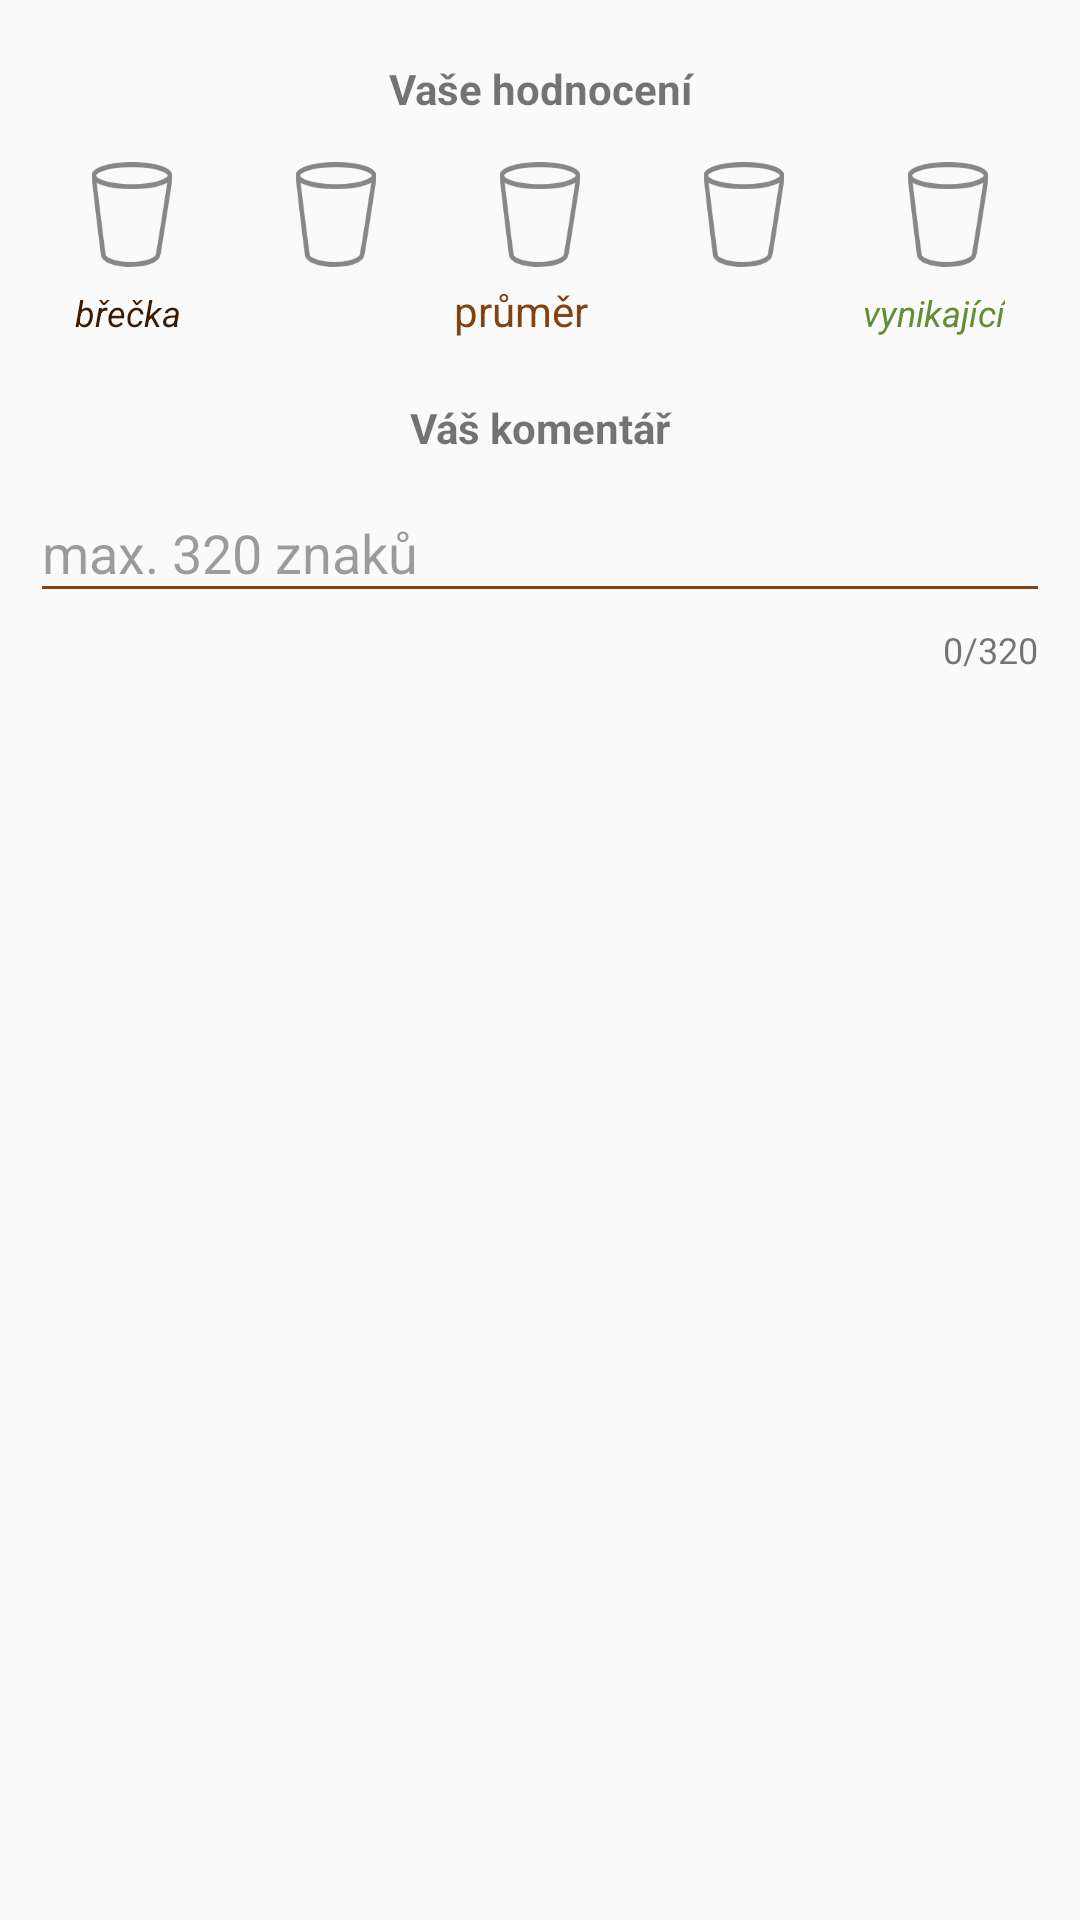

Here is an Android app screen rendered from its layout file. Give the layout XML and the strings, colors and styles it references.
<!-- AndroidManifest.xml: application theme Theme.CoffeeCompass -->
<!-- res/layout/comment_and_rating_dialog.xml -->
<?xml version="1.0" encoding="utf-8"?>
<androidx.constraintlayout.widget.ConstraintLayout xmlns:android="http://schemas.android.com/apk/res/android"
    xmlns:app="http://schemas.android.com/apk/res-auto"
    android:layout_width="match_parent"
    android:layout_height="match_parent">

    <LinearLayout
        android:layout_width="match_parent"
        android:layout_height="match_parent"
        android:orientation="vertical"
        android:padding="10dp">

        <TextView
            android:id="@+id/textView10"
            android:layout_width="match_parent"
            android:layout_height="wrap_content"
            android:layout_marginBottom="5dp"
            android:paddingTop="10dp"
            android:text="@string/rating_dialog_label"
            android:textAlignment="center"
            android:textStyle="bold" />

        <LinearLayout
            android:layout_width="match_parent"
            android:layout_height="35dp"
            android:layout_marginTop="10dp"
            android:layout_marginBottom="5dp"
            android:orientation="horizontal">

            <ImageView
                android:id="@+id/dialog_rating_image_cup1"
                android:layout_width="wrap_content"
                android:layout_height="wrap_content"
                android:layout_weight="1"
                app:srcCompat="@drawable/cup_rating_empty_4" />

            <ImageView
                android:id="@+id/dialog_rating_image_cup2"
                android:layout_width="wrap_content"
                android:layout_height="wrap_content"
                android:layout_weight="1"
                app:srcCompat="@drawable/cup_rating_empty_4" />

            <ImageView
                android:id="@+id/dialog_rating_image_cup3"
                android:layout_width="wrap_content"
                android:layout_height="wrap_content"
                android:layout_weight="1"
                app:srcCompat="@drawable/cup_rating_empty_4" />

            <ImageView
                android:id="@+id/dialog_rating_image_cup4"
                android:layout_width="wrap_content"
                android:layout_height="wrap_content"
                android:layout_weight="1"
                app:srcCompat="@drawable/cup_rating_empty_4" />

            <ImageView
                android:id="@+id/dialog_rating_image_cup5"
                android:layout_width="wrap_content"
                android:layout_height="wrap_content"
                android:layout_weight="1"
                app:srcCompat="@drawable/cup_rating_empty_4" />
        </LinearLayout>

        <LinearLayout
            android:layout_width="match_parent"
            android:layout_height="wrap_content"
            android:orientation="horizontal">

            <TextView
                android:id="@+id/textView14"
                android:layout_width="wrap_content"
                android:layout_height="wrap_content"
                android:layout_weight="1"
                android:paddingLeft="15dp"
                android:text="@string/rating_lowest"
                android:textColor="@color/colorPrimaryDark"
                android:textSize="12sp"
                android:textStyle="italic" />

            <TextView
                android:id="@+id/textView16"
                android:layout_width="wrap_content"
                android:layout_height="wrap_content"
                android:layout_weight="1"
                android:text="@string/rating_middle"
                android:textAlignment="center"
                android:textColor="@color/colorPrimary2" />

            <TextView
                android:id="@+id/textView11"
                android:layout_width="wrap_content"
                android:layout_height="wrap_content"
                android:layout_weight="1"
                android:paddingRight="15dp"
                android:text="@string/rating_best"
                android:textAlignment="viewEnd"
                android:textColor="@color/colorPrimary"
                android:textSize="12sp"
                android:textStyle="italic" />
        </LinearLayout>

        <LinearLayout
            android:id="@+id/users_comment_layout"
            android:layout_width="match_parent"
            android:layout_height="wrap_content"
            android:orientation="vertical">

            <TextView
                android:id="@+id/textView7"
                android:layout_width="match_parent"
                android:layout_height="wrap_content"
                android:layout_marginTop="20dp"
                android:text="@string/your_comment_dialog_label"
                android:textAlignment="center"
                android:textStyle="bold" />

            <com.google.android.material.textfield.TextInputLayout
                android:id="@+id/comment_inputlayout"
                android:layout_width="match_parent"
                android:layout_height="wrap_content"
                android:theme="@style/SiteInput.HintAppearance"
                app:counterEnabled="true"
                app:counterMaxLength="320">

                <EditText
                    android:id="@+id/commentTextInput"
                    android:layout_width="match_parent"
                    android:layout_height="wrap_content"
                    android:hint="@string/dialog_comment_hint"
                    android:inputType="textMultiLine"
                    android:maxLength="320" />
            </com.google.android.material.textfield.TextInputLayout>
        </LinearLayout>


    </LinearLayout>

</androidx.constraintlayout.widget.ConstraintLayout>
<!-- resources referenced by this layout -->
<resources>
  <color name="colorPrimary">#628E38</color>
  <color name="colorPrimary2">#804314</color>
  <color name="colorPrimaryDark">#3A1A00</color>
  <!-- drawable cup_rating_empty_4: png bitmap (drawable-hdpi, 2954 bytes) -->
  <string name="dialog_comment_hint">max. 320 znaků</string>
  <string name="rating_best">vynikající</string>
  <string name="rating_dialog_label">Vaše hodnocení</string>
  <string name="rating_lowest">břečka</string>
  <string name="rating_middle">průměr</string>
  <string name="your_comment_dialog_label">Váš komentář</string>
  <style name="SiteInput.HintAppearance" parent="ThemeOverlay.AppCompat.Light">
              
          
          <item name="hintTextColor">@color/colorPrimary2</item>
  
          <item name="colorPrimary">@color/colorPrimary2</item>
          <item name="colorSecondary">@color/colorPrimary</item>
  
          
          <item name="colorAccent">@color/colorPrimary2</item>
          <item name="colorControlNormal">@color/colorPrimary2</item>
          <item name="colorControlActivated">@color/colorPrimary2</item>
  
  
      </style>
  <style name="Theme.CoffeeCompass" parent="Theme.MaterialComponents.Light.NoActionBar.Bridge">
          <item name="colorPrimary">@color/colorPrimary</item>
          <item name="colorPrimaryDark">@color/colorPrimaryDark</item>
          <item name="colorAccent">@color/colorAccent</item>
          <item name="android:statusBarColor">@color/colorPrimaryDark</item>
          <item name="android:navigationBarColor">@android:color/black</item>
          <item name="android:enforceNavigationBarContrast">false</item>
      </style>
  <color name="colorAccent">#D55C00</color>
</resources>
